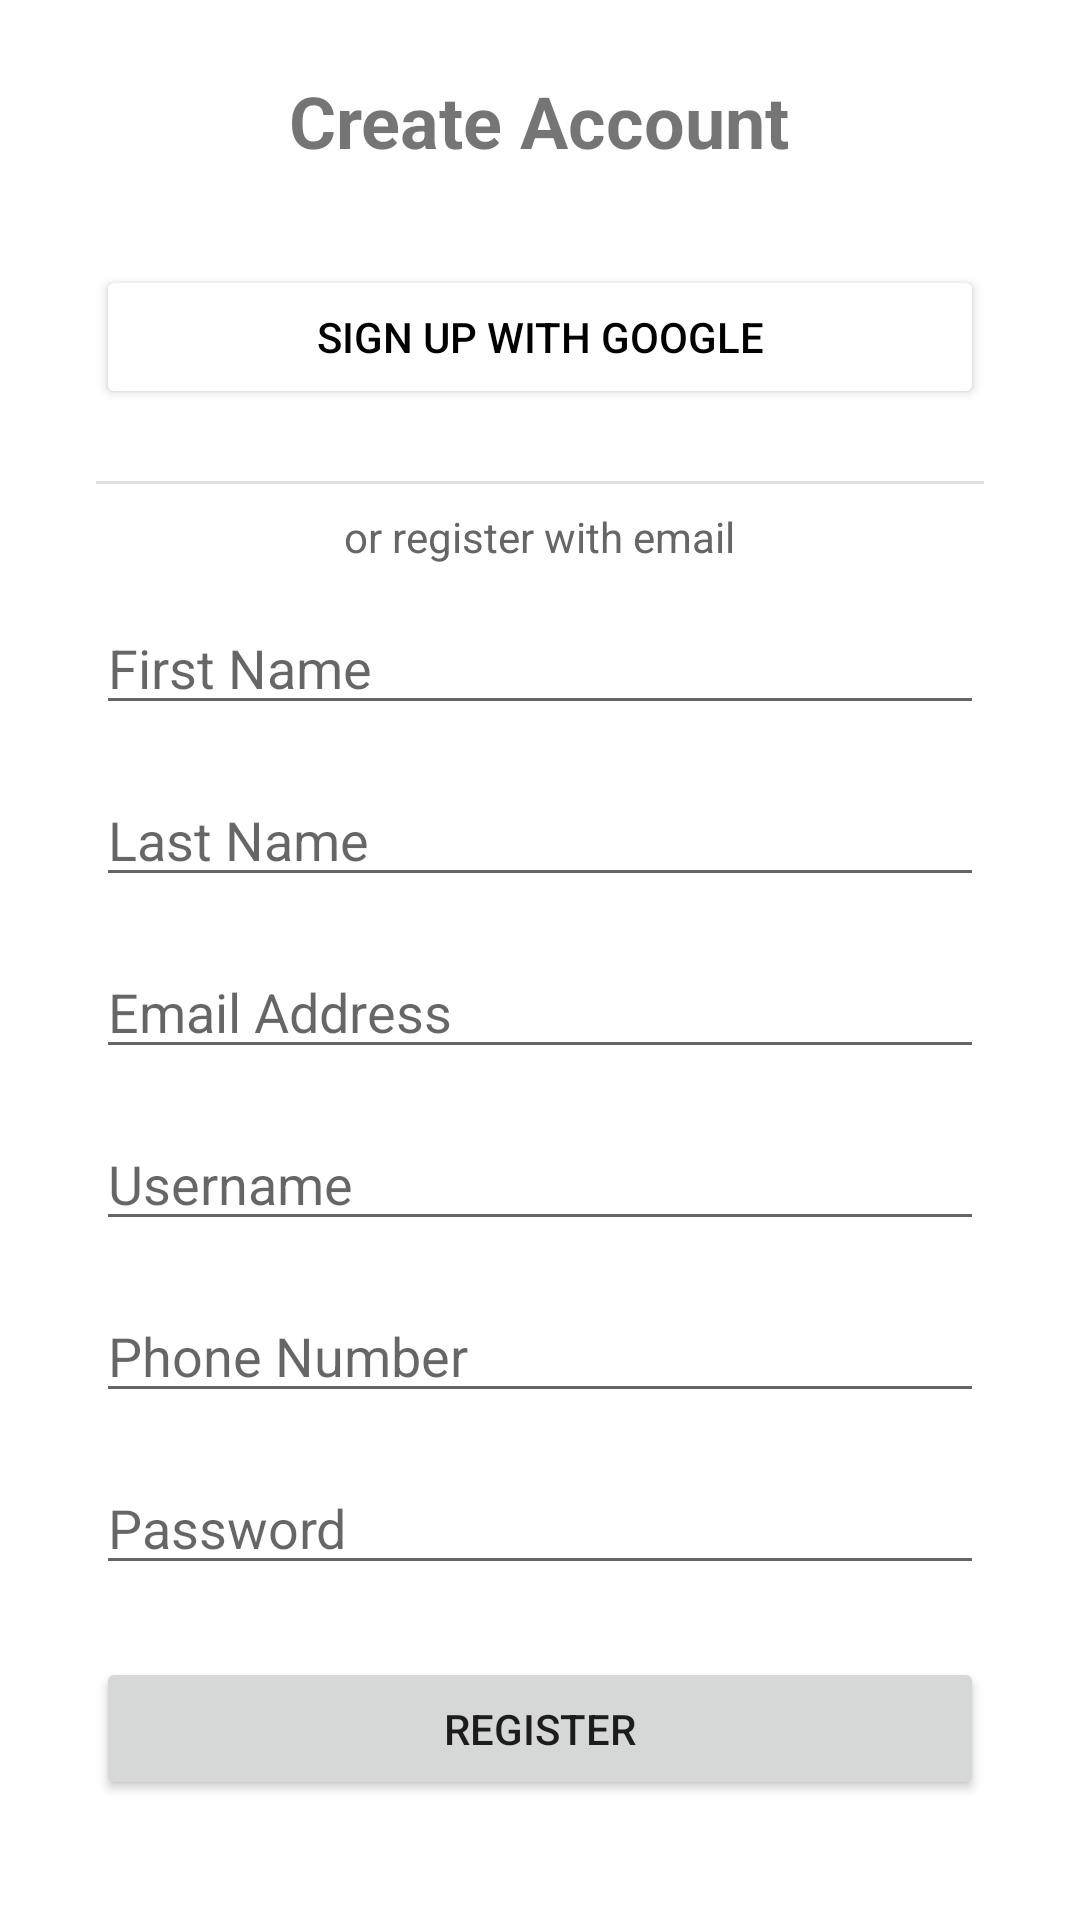

Here is an Android app screen rendered from its layout file. Give the layout XML and the strings, colors and styles it references.
<!-- AndroidManifest.xml: application theme Theme.WashMate -->
<!-- res/layout/activity_register.xml -->
<?xml version="1.0" encoding="utf-8"?>
<LinearLayout xmlns:android="http://schemas.android.com/apk/res/android"
    android:layout_width="match_parent"
    android:layout_height="match_parent"
    android:orientation="vertical"
    android:padding="32dp"
    android:gravity="center">

    <TextView
        android:layout_width="wrap_content"
        android:layout_height="wrap_content"
        android:text="Create Account"
        android:textSize="24sp"
        android:textStyle="bold"
        android:layout_marginBottom="32dp"/>

    <Button
        android:id="@+id/btnGoogleSignUp"
        android:layout_width="match_parent"
        android:layout_height="wrap_content"
        android:text="Sign up with Google"
        android:backgroundTint="#FFFFFF"
        android:textColor="#000000"
        android:layout_marginBottom="16dp" />

    <View
        android:layout_width="match_parent"
        android:layout_height="1dp"
        android:background="#E0E0E0"
        android:layout_marginVertical="8dp" />

    <TextView
        android:layout_width="wrap_content"
        android:layout_height="wrap_content"
        android:text="or register with email"
        android:textColor="#666666"
        android:layout_gravity="center"
        android:layout_marginBottom="12dp" />

    <EditText
        android:id="@+id/etFirstName"
        android:layout_width="match_parent"
        android:layout_height="wrap_content"
        android:hint="First Name"
        android:inputType="textPersonName"
        android:layout_marginBottom="16dp" />

    <EditText
        android:id="@+id/etLastName"
        android:layout_width="match_parent"
        android:layout_height="wrap_content"
        android:hint="Last Name"
        android:inputType="textPersonName"
        android:layout_marginBottom="16dp" />

    <EditText
        android:id="@+id/etEmail"
        android:layout_width="match_parent"
        android:layout_height="wrap_content"
        android:hint="Email Address"
        android:inputType="textEmailAddress"
        android:layout_marginBottom="16dp" />

    <EditText
        android:id="@+id/etUsername"
        android:layout_width="match_parent"
        android:layout_height="wrap_content"
        android:hint="Username"
        android:inputType="text"
        android:layout_marginBottom="16dp" />

    <EditText
        android:id="@+id/etPhone"
        android:layout_width="match_parent"
        android:layout_height="wrap_content"
        android:hint="Phone Number"
        android:inputType="phone"
        android:layout_marginBottom="16dp" />

    <EditText
        android:id="@+id/etPassword"
        android:layout_width="match_parent"
        android:layout_height="wrap_content"
        android:hint="Password"
        android:inputType="textPassword"
        android:layout_marginBottom="24dp" />

    <Button
        android:id="@+id/btnRegister"
        android:layout_width="match_parent"
        android:layout_height="wrap_content"
        android:text="Register" />

    <TextView
        android:id="@+id/tvLogin"
        android:layout_width="wrap_content"
        android:layout_height="wrap_content"
        android:text="Already have an account? Login"
        android:textColor="@color/purple_500"
        android:layout_marginTop="16dp" />

</LinearLayout>
<!-- resources referenced by this layout -->
<resources>
  <style name="Theme.WashMate" parent="Theme.MaterialComponents.DayNight.DarkActionBar">
          
          <item name="colorPrimary">@color/purple_500</item>
          <item name="colorPrimaryDark">@color/purple_700</item>
          <item name="colorAccent">@color/teal_200</item>
      </style>
  <!-- not gathered from this repository: default colours our renderer supplied (Android Studio template values) -->
  <color name="purple_500">#FF6200EE</color>
  <color name="purple_700">#FF3700B3</color>
  <color name="teal_200">#FF03DAC5</color>
</resources>
